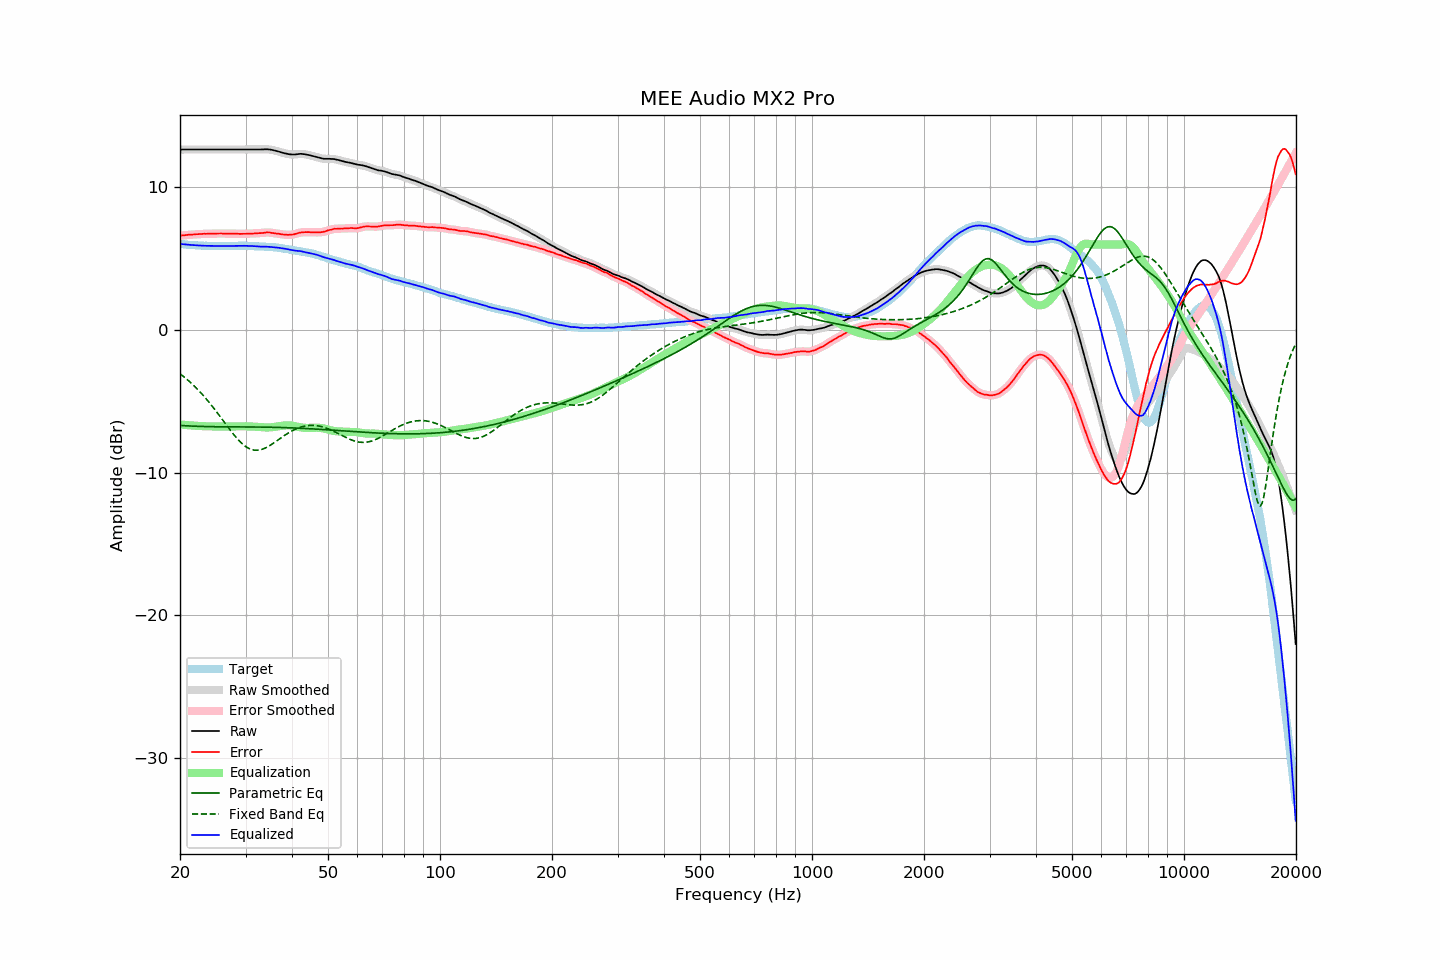

Values plotted in this chart, from the file beside it:
frequency, raw, error, smoothed, error_smoothed, equalization, parametric_eq, fixed_band_eq, equalized_raw, equalized_smoothed, target
20.00, 12.66, 6.62, 12.66, 6.62, -6.62, -6.69, -3.07, 6.04, 6.04, 6.04
20.20, 12.66, 6.63, 12.66, 6.63, -6.63, -6.70, -3.15, 6.03, 6.03, 6.03
20.40, 12.66, 6.64, 12.66, 6.64, -6.64, -6.70, -3.24, 6.02, 6.02, 6.02
20.61, 12.66, 6.65, 12.66, 6.65, -6.65, -6.71, -3.33, 6.01, 6.01, 6.01
20.81, 12.66, 6.67, 12.66, 6.67, -6.66, -6.72, -3.43, 6.00, 6.00, 5.99
21.02, 12.66, 6.68, 12.66, 6.68, -6.67, -6.72, -3.52, 5.99, 5.99, 5.98
21.23, 12.66, 6.69, 12.66, 6.69, -6.68, -6.73, -3.62, 5.98, 5.98, 5.97
21.44, 12.66, 6.68, 12.66, 6.69, -6.69, -6.73, -3.73, 5.97, 5.97, 5.98
21.66, 12.66, 6.70, 12.66, 6.70, -6.70, -6.74, -3.83, 5.96, 5.96, 5.96
21.87, 12.66, 6.70, 12.66, 6.70, -6.71, -6.74, -3.94, 5.95, 5.95, 5.96
22.09, 12.66, 6.72, 12.66, 6.72, -6.72, -6.75, -4.05, 5.94, 5.94, 5.94
22.31, 12.66, 6.72, 12.66, 6.72, -6.72, -6.75, -4.17, 5.94, 5.94, 5.94
22.54, 12.66, 6.73, 12.66, 6.73, -6.73, -6.76, -4.28, 5.93, 5.93, 5.93
22.76, 12.66, 6.73, 12.66, 6.74, -6.74, -6.76, -4.41, 5.92, 5.92, 5.93
22.99, 12.66, 6.74, 12.66, 6.74, -6.74, -6.76, -4.53, 5.92, 5.92, 5.92
23.22, 12.66, 6.75, 12.66, 6.75, -6.75, -6.77, -4.66, 5.91, 5.91, 5.90
23.45, 12.66, 6.74, 12.66, 6.75, -6.75, -6.77, -4.79, 5.91, 5.91, 5.91
23.69, 12.66, 6.75, 12.66, 6.76, -6.75, -6.77, -4.92, 5.90, 5.90, 5.90
23.92, 12.66, 6.77, 12.66, 6.76, -6.76, -6.77, -5.06, 5.90, 5.90, 5.89
24.16, 12.66, 6.76, 12.66, 6.76, -6.76, -6.78, -5.19, 5.90, 5.90, 5.90
24.40, 12.66, 6.76, 12.66, 6.76, -6.76, -6.78, -5.34, 5.90, 5.90, 5.90
24.65, 12.66, 6.76, 12.66, 6.76, -6.76, -6.78, -5.48, 5.90, 5.90, 5.90
24.89, 12.66, 6.76, 12.66, 6.76, -6.76, -6.78, -5.63, 5.89, 5.89, 5.90
25.14, 12.66, 6.77, 12.66, 6.77, -6.77, -6.78, -5.77, 5.89, 5.89, 5.89
25.39, 12.66, 6.77, 12.66, 6.77, -6.77, -6.78, -5.92, 5.89, 5.89, 5.89
25.65, 12.66, 6.77, 12.66, 6.77, -6.77, -6.79, -6.07, 5.89, 5.89, 5.89
25.91, 12.66, 6.77, 12.66, 6.77, -6.77, -6.79, -6.23, 5.89, 5.89, 5.89
26.16, 12.66, 6.76, 12.66, 6.77, -6.77, -6.79, -6.38, 5.89, 5.89, 5.90
26.43, 12.66, 6.76, 12.66, 6.76, -6.77, -6.79, -6.53, 5.89, 5.89, 5.89
26.69, 12.66, 6.76, 12.66, 6.76, -6.77, -6.79, -6.68, 5.89, 5.89, 5.89
26.96, 12.66, 6.77, 12.66, 6.77, -6.77, -6.79, -6.83, 5.89, 5.89, 5.89
27.23, 12.66, 6.77, 12.66, 6.77, -6.76, -6.79, -6.98, 5.89, 5.89, 5.89
27.50, 12.66, 6.77, 12.66, 6.77, -6.76, -6.79, -7.13, 5.90, 5.90, 5.89
27.77, 12.66, 6.76, 12.66, 6.76, -6.76, -6.79, -7.27, 5.90, 5.90, 5.90
28.05, 12.66, 6.76, 12.66, 6.76, -6.76, -6.79, -7.41, 5.90, 5.90, 5.90
28.33, 12.66, 6.75, 12.66, 6.75, -6.75, -6.79, -7.54, 5.90, 5.90, 5.91
28.62, 12.66, 6.75, 12.66, 6.75, -6.75, -6.79, -7.67, 5.91, 5.91, 5.91
28.90, 12.66, 6.74, 12.66, 6.75, -6.75, -6.79, -7.79, 5.91, 5.91, 5.91
29.19, 12.66, 6.75, 12.66, 6.75, -6.75, -6.79, -7.90, 5.91, 5.91, 5.91
29.48, 12.66, 6.75, 12.66, 6.75, -6.75, -6.79, -8.00, 5.91, 5.91, 5.91
29.78, 12.66, 6.75, 12.66, 6.75, -6.75, -6.79, -8.09, 5.91, 5.91, 5.91
30.08, 12.66, 6.75, 12.66, 6.75, -6.75, -6.79, -8.18, 5.91, 5.91, 5.91
30.38, 12.66, 6.76, 12.66, 6.76, -6.76, -6.80, -8.25, 5.90, 5.90, 5.90
30.68, 12.66, 6.76, 12.66, 6.76, -6.76, -6.80, -8.31, 5.90, 5.90, 5.90
30.99, 12.66, 6.77, 12.66, 6.76, -6.77, -6.80, -8.36, 5.89, 5.89, 5.89
31.30, 12.66, 6.77, 12.66, 6.77, -6.77, -6.80, -8.39, 5.89, 5.89, 5.89
31.61, 12.66, 6.77, 12.66, 6.77, -6.77, -6.80, -8.42, 5.88, 5.88, 5.89
31.93, 12.66, 6.79, 12.66, 6.78, -6.78, -6.80, -8.43, 5.88, 5.88, 5.87
32.24, 12.66, 6.78, 12.66, 6.79, -6.79, -6.80, -8.43, 5.87, 5.87, 5.88
32.57, 12.66, 6.80, 12.66, 6.79, -6.80, -6.80, -8.42, 5.86, 5.86, 5.86
32.89, 12.66, 6.80, 12.66, 6.80, -6.81, -6.80, -8.40, 5.85, 5.85, 5.86
33.22, 12.67, 6.81, 12.67, 6.81, -6.82, -6.81, -8.37, 5.85, 5.85, 5.86
33.55, 12.67, 6.81, 12.67, 6.82, -6.82, -6.81, -8.33, 5.84, 5.85, 5.86
33.89, 12.68, 6.84, 12.68, 6.83, -6.83, -6.81, -8.28, 5.85, 5.85, 5.84
34.23, 12.68, 6.85, 12.68, 6.84, -6.83, -6.81, -8.22, 5.85, 5.84, 5.83
34.57, 12.67, 6.84, 12.67, 6.84, -6.83, -6.81, -8.16, 5.84, 5.84, 5.83
34.92, 12.66, 6.84, 12.66, 6.83, -6.83, -6.82, -8.09, 5.83, 5.83, 5.81
35.27, 12.64, 6.81, 12.64, 6.82, -6.82, -6.82, -8.02, 5.82, 5.82, 5.83
35.62, 12.61, 6.80, 12.61, 6.80, -6.80, -6.82, -7.94, 5.80, 5.81, 5.81
35.97, 12.59, 6.78, 12.59, 6.78, -6.79, -6.82, -7.87, 5.80, 5.80, 5.81
... 635 more rows
